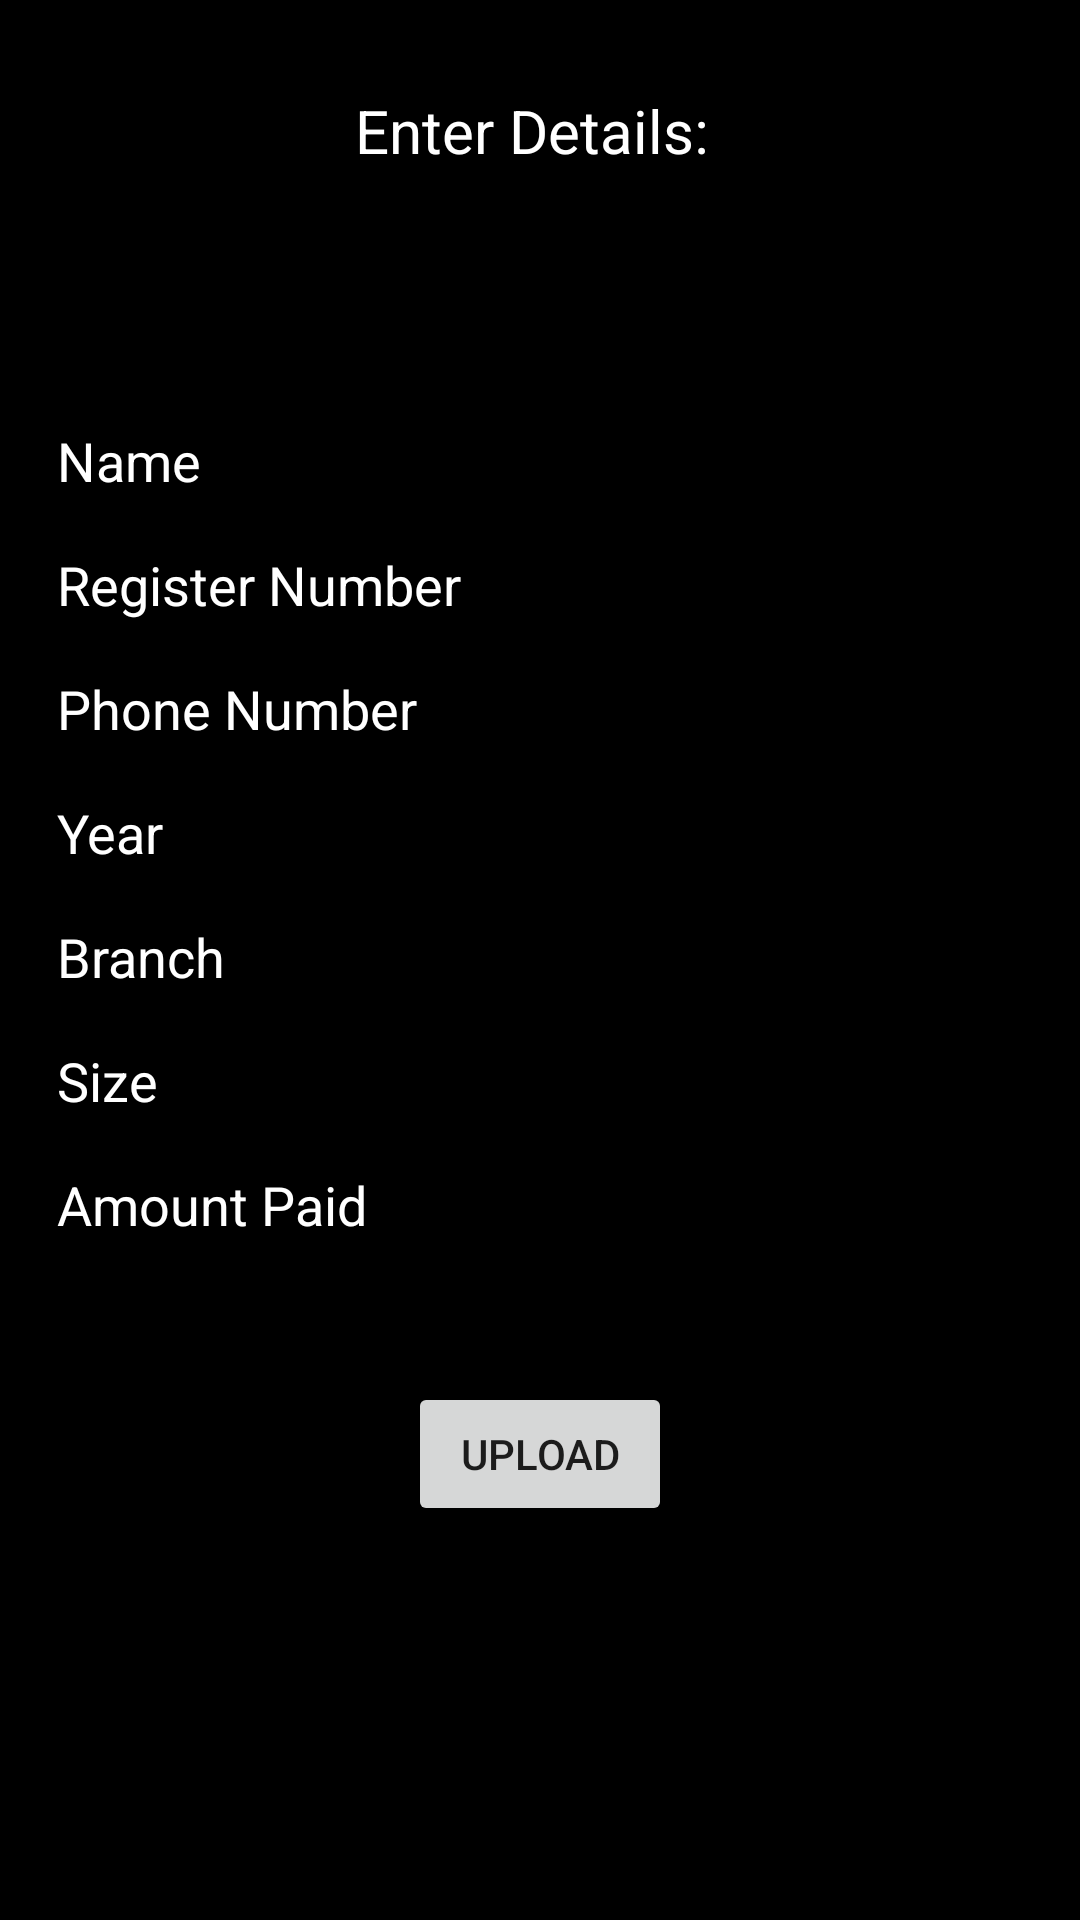

This screen was rendered from an Android layout file. Write that file and the resources it references.
<!-- AndroidManifest.xml: application theme Theme.Data_insertion -->
<!-- res/layout/activity_main.xml -->
<?xml version="1.0" encoding="utf-8"?>
<RelativeLayout xmlns:android="http://schemas.android.com/apk/res/android"
    xmlns:app="http://schemas.android.com/apk/res-auto"
    xmlns:tools="http://schemas.android.com/tools"
    android:layout_width="match_parent"
    android:layout_height="match_parent"
    tools:context=".MainActivity"
    android:background="@color/black">
    <TextView
        android:layout_width="wrap_content"
        android:layout_height="wrap_content"
        android:id="@+id/text"
        android:text="Enter Details: "
        android:padding="30dp"
        android:textColor="@color/white"
        android:layout_centerHorizontal="true"
        android:textSize="20dp"
        />
    <ScrollView
        android:layout_width="match_parent"
        android:layout_height="match_parent">
    <LinearLayout
        android:layout_width="match_parent"
        android:layout_height="match_parent"
        android:orientation="vertical"
        android:layout_gravity="center">
    <EditText
        android:layout_width="match_parent"
        android:layout_height="wrap_content"
        android:id="@+id/name"
        android:hint="Name"
        android:textColorHint="@color/white"
        android:layout_marginLeft="15dp"
        android:layout_marginRight="15dp"
        android:maxLines="1"
        android:inputType="text"

        />
    <EditText
        android:layout_width="match_parent"
        android:layout_height="wrap_content"
        android:id="@+id/regNo"
        android:hint="Register Number"
        android:textColorHint="@color/white"
        android:layout_marginLeft="15dp"
        android:layout_marginRight="15dp"
        android:maxLines="1"
        android:inputType="text"

        />
    <EditText
        android:layout_width="match_parent"
        android:layout_height="wrap_content"
        android:id="@+id/phone"
        android:hint="Phone Number"
        android:textColorHint="@color/white"
        android:layout_marginLeft="15dp"
        android:layout_marginRight="15dp"
        android:maxLines="1"
        android:inputType="text"

        />
    <EditText
        android:layout_width="match_parent"
        android:layout_height="wrap_content"
        android:id="@+id/year"
        android:hint="Year"
        android:textColorHint="@color/white"
        android:layout_marginLeft="15dp"
        android:layout_marginRight="15dp"
        android:maxLines="1"
        android:inputType="text"

        />
    <EditText
        android:layout_width="match_parent"
        android:layout_height="wrap_content"
        android:id="@+id/branch"
        android:hint="Branch"
        android:textColorHint="@color/white"
        android:layout_marginLeft="15dp"
        android:layout_marginRight="15dp"
        android:maxLines="1"
        android:inputType="text"
        />
    <EditText
        android:layout_width="match_parent"
        android:layout_height="wrap_content"
        android:id="@+id/size"
        android:hint="Size"
        android:textColorHint="@color/white"
        android:layout_marginLeft="15dp"
        android:layout_marginRight="15dp"
        android:maxLines="1"
        android:inputType="text"

        />
    <EditText
        android:layout_width="match_parent"
        android:layout_height="wrap_content"
        android:id="@+id/amtPaid"
        android:hint="Amount Paid"
        android:textColorHint="@color/white"
        android:layout_marginLeft="15dp"
        android:layout_marginRight="15dp"
        android:maxLines="1"
        android:inputType="text"

        />
    <Button
        android:layout_width="wrap_content"
        android:layout_height="wrap_content"
        android:text="Upload"
        android:layout_gravity="center"
        android:layout_marginTop="40dp"
        android:id="@+id/btn"
        />
    </LinearLayout>
    </ScrollView>

</RelativeLayout>
<!-- resources referenced by this layout -->
<resources>
  <style name="Theme.Data_insertion" parent="Theme.MaterialComponents.DayNight.DarkActionBar">
          
          <item name="colorPrimary">@color/purple_500</item>
          <item name="colorPrimaryVariant">@color/purple_700</item>
          <item name="colorOnPrimary">@color/white</item>
          
          <item name="colorSecondary">@color/teal_200</item>
          <item name="colorSecondaryVariant">@color/teal_700</item>
          <item name="colorOnSecondary">@color/black</item>
          
          <item name="android:statusBarColor">?attr/colorPrimaryVariant</item>
          
      </style>
  <!-- not gathered from this repository: default colours our renderer supplied (Android Studio template values) -->
  <color name="purple_500">#FF6200EE</color>
  <color name="purple_700">#FF3700B3</color>
  <color name="teal_200">#FF03DAC5</color>
  <color name="teal_700">#FF018786</color>
  <color name="black">#FF000000</color>
  <color name="white">#FFFFFFFF</color>
</resources>
